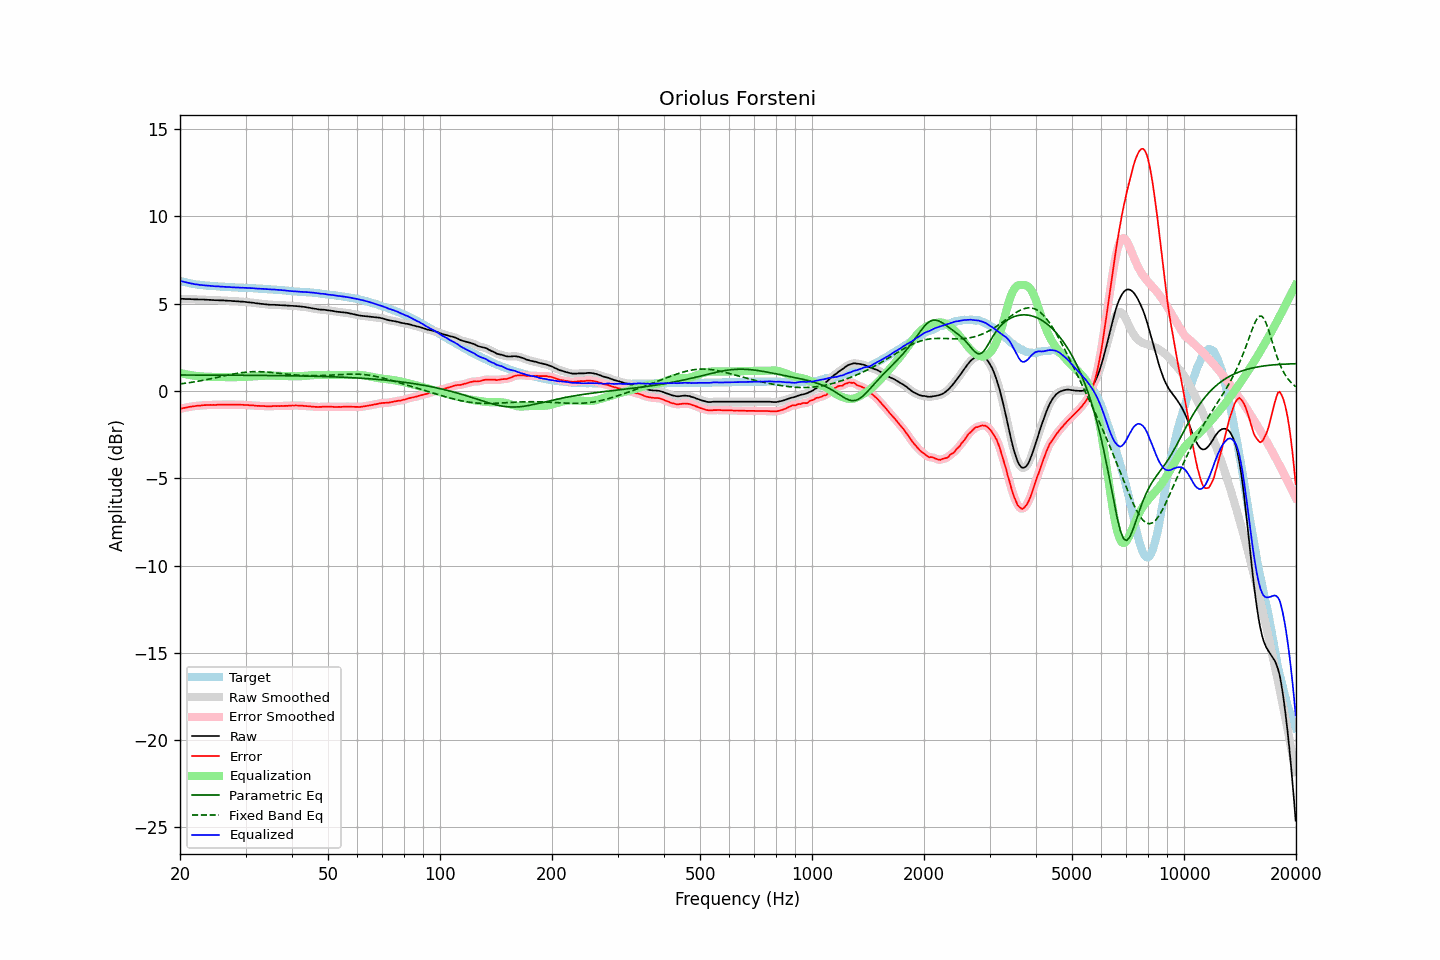

Data behind this chart, as committed beside it:
frequency, raw, error, smoothed, error_smoothed, equalization, parametric_eq, fixed_band_eq, equalized_raw, equalized_smoothed, target
20.00, 5.27, -1.03, 5.27, -1.03, 1.03, 0.91, 0.40, 6.30, 6.30, 6.30
20.20, 5.27, -1.00, 5.27, -1.01, 1.01, 0.91, 0.41, 6.28, 6.28, 6.27
20.40, 5.27, -0.98, 5.27, -0.99, 0.99, 0.91, 0.42, 6.26, 6.25, 6.25
20.61, 5.26, -0.97, 5.27, -0.97, 0.97, 0.91, 0.44, 6.23, 6.23, 6.23
20.81, 5.26, -0.95, 5.26, -0.95, 0.95, 0.91, 0.45, 6.21, 6.21, 6.21
21.02, 5.26, -0.93, 5.26, -0.93, 0.93, 0.91, 0.46, 6.19, 6.19, 6.19
21.23, 5.26, -0.91, 5.26, -0.91, 0.91, 0.91, 0.48, 6.17, 6.17, 6.17
21.44, 5.25, -0.90, 5.26, -0.90, 0.90, 0.91, 0.49, 6.15, 6.15, 6.15
21.66, 5.25, -0.88, 5.25, -0.88, 0.88, 0.91, 0.51, 6.14, 6.13, 6.13
21.87, 5.24, -0.88, 5.25, -0.87, 0.87, 0.91, 0.52, 6.11, 6.12, 6.12
22.09, 5.24, -0.86, 5.24, -0.86, 0.86, 0.91, 0.54, 6.10, 6.10, 6.10
22.31, 5.24, -0.85, 5.24, -0.85, 0.85, 0.91, 0.55, 6.09, 6.09, 6.09
22.54, 5.23, -0.85, 5.24, -0.84, 0.84, 0.91, 0.57, 6.07, 6.07, 6.08
22.76, 5.23, -0.83, 5.23, -0.83, 0.83, 0.91, 0.59, 6.06, 6.06, 6.07
22.99, 5.23, -0.82, 5.23, -0.83, 0.82, 0.91, 0.60, 6.06, 6.05, 6.06
23.22, 5.23, -0.81, 5.23, -0.81, 0.82, 0.91, 0.62, 6.05, 6.05, 6.05
23.45, 5.22, -0.81, 5.23, -0.81, 0.81, 0.91, 0.64, 6.04, 6.04, 6.03
23.69, 5.22, -0.80, 5.22, -0.81, 0.81, 0.91, 0.66, 6.03, 6.03, 6.02
23.92, 5.21, -0.81, 5.21, -0.81, 0.81, 0.91, 0.67, 6.02, 6.02, 6.02
24.16, 5.21, -0.80, 5.21, -0.80, 0.80, 0.91, 0.69, 6.02, 6.01, 6.01
24.40, 5.20, -0.81, 5.20, -0.81, 0.80, 0.91, 0.71, 6.00, 6.01, 6.01
24.65, 5.20, -0.80, 5.20, -0.80, 0.80, 0.90, 0.73, 6.00, 6.00, 6.00
24.89, 5.19, -0.81, 5.20, -0.80, 0.80, 0.90, 0.75, 5.99, 5.99, 6.00
25.14, 5.19, -0.80, 5.19, -0.80, 0.80, 0.90, 0.77, 5.99, 5.99, 5.99
25.39, 5.19, -0.79, 5.19, -0.79, 0.79, 0.90, 0.79, 5.99, 5.98, 5.98
25.65, 5.18, -0.79, 5.19, -0.79, 0.79, 0.90, 0.81, 5.97, 5.98, 5.98
25.91, 5.18, -0.78, 5.18, -0.79, 0.79, 0.90, 0.83, 5.97, 5.97, 5.97
26.16, 5.18, -0.78, 5.18, -0.79, 0.79, 0.90, 0.85, 5.97, 5.96, 5.96
26.43, 5.17, -0.79, 5.18, -0.78, 0.78, 0.90, 0.87, 5.96, 5.96, 5.96
26.69, 5.17, -0.78, 5.17, -0.78, 0.78, 0.90, 0.89, 5.96, 5.95, 5.95
26.96, 5.16, -0.79, 5.17, -0.78, 0.78, 0.90, 0.91, 5.95, 5.95, 5.95
27.23, 5.16, -0.78, 5.16, -0.78, 0.78, 0.90, 0.93, 5.95, 5.94, 5.94
27.50, 5.15, -0.79, 5.15, -0.79, 0.79, 0.90, 0.95, 5.94, 5.94, 5.94
27.77, 5.14, -0.79, 5.15, -0.79, 0.79, 0.90, 0.96, 5.93, 5.93, 5.94
28.05, 5.14, -0.78, 5.14, -0.79, 0.79, 0.90, 0.98, 5.93, 5.93, 5.93
28.33, 5.13, -0.79, 5.14, -0.79, 0.79, 0.90, 1.00, 5.92, 5.92, 5.92
28.62, 5.13, -0.79, 5.13, -0.79, 0.79, 0.90, 1.01, 5.92, 5.92, 5.92
28.90, 5.12, -0.79, 5.12, -0.79, 0.79, 0.90, 1.03, 5.91, 5.92, 5.91
29.19, 5.11, -0.80, 5.12, -0.79, 0.80, 0.90, 1.04, 5.91, 5.91, 5.91
29.48, 5.11, -0.80, 5.11, -0.80, 0.80, 0.90, 1.05, 5.91, 5.91, 5.91
29.78, 5.10, -0.80, 5.10, -0.80, 0.80, 0.90, 1.06, 5.90, 5.90, 5.91
30.08, 5.09, -0.81, 5.09, -0.81, 0.81, 0.89, 1.07, 5.90, 5.90, 5.90
30.38, 5.08, -0.81, 5.08, -0.81, 0.81, 0.89, 1.08, 5.89, 5.89, 5.89
30.68, 5.07, -0.82, 5.07, -0.82, 0.82, 0.89, 1.09, 5.89, 5.89, 5.89
30.99, 5.06, -0.83, 5.06, -0.82, 0.83, 0.89, 1.10, 5.89, 5.89, 5.89
31.30, 5.05, -0.83, 5.05, -0.83, 0.83, 0.89, 1.10, 5.88, 5.88, 5.89
31.61, 5.04, -0.83, 5.04, -0.84, 0.84, 0.89, 1.10, 5.88, 5.88, 5.87
31.93, 5.02, -0.85, 5.03, -0.85, 0.84, 0.89, 1.10, 5.87, 5.87, 5.87
32.24, 5.01, -0.86, 5.01, -0.85, 0.85, 0.89, 1.11, 5.86, 5.86, 5.87
32.57, 5.00, -0.85, 5.00, -0.86, 0.86, 0.89, 1.10, 5.86, 5.86, 5.86
32.89, 4.99, -0.86, 4.99, -0.86, 0.86, 0.89, 1.10, 5.85, 5.85, 5.85
33.22, 4.98, -0.87, 4.98, -0.86, 0.87, 0.89, 1.10, 5.85, 5.85, 5.85
33.55, 4.97, -0.87, 4.97, -0.87, 0.87, 0.89, 1.09, 5.84, 5.84, 5.84
33.89, 4.96, -0.87, 4.96, -0.87, 0.87, 0.89, 1.09, 5.84, 5.84, 5.84
34.23, 4.95, -0.88, 4.95, -0.88, 0.88, 0.88, 1.08, 5.83, 5.83, 5.83
34.57, 4.94, -0.88, 4.94, -0.88, 0.88, 0.88, 1.07, 5.82, 5.82, 5.82
34.92, 4.93, -0.88, 4.94, -0.88, 0.88, 0.88, 1.07, 5.81, 5.81, 5.82
35.27, 4.93, -0.88, 4.93, -0.88, 0.88, 0.88, 1.06, 5.81, 5.81, 5.81
35.62, 4.93, -0.87, 4.93, -0.87, 0.87, 0.88, 1.05, 5.81, 5.80, 5.80
35.97, 4.93, -0.86, 4.93, -0.87, 0.87, 0.88, 1.04, 5.80, 5.80, 5.80
... 635 more rows
